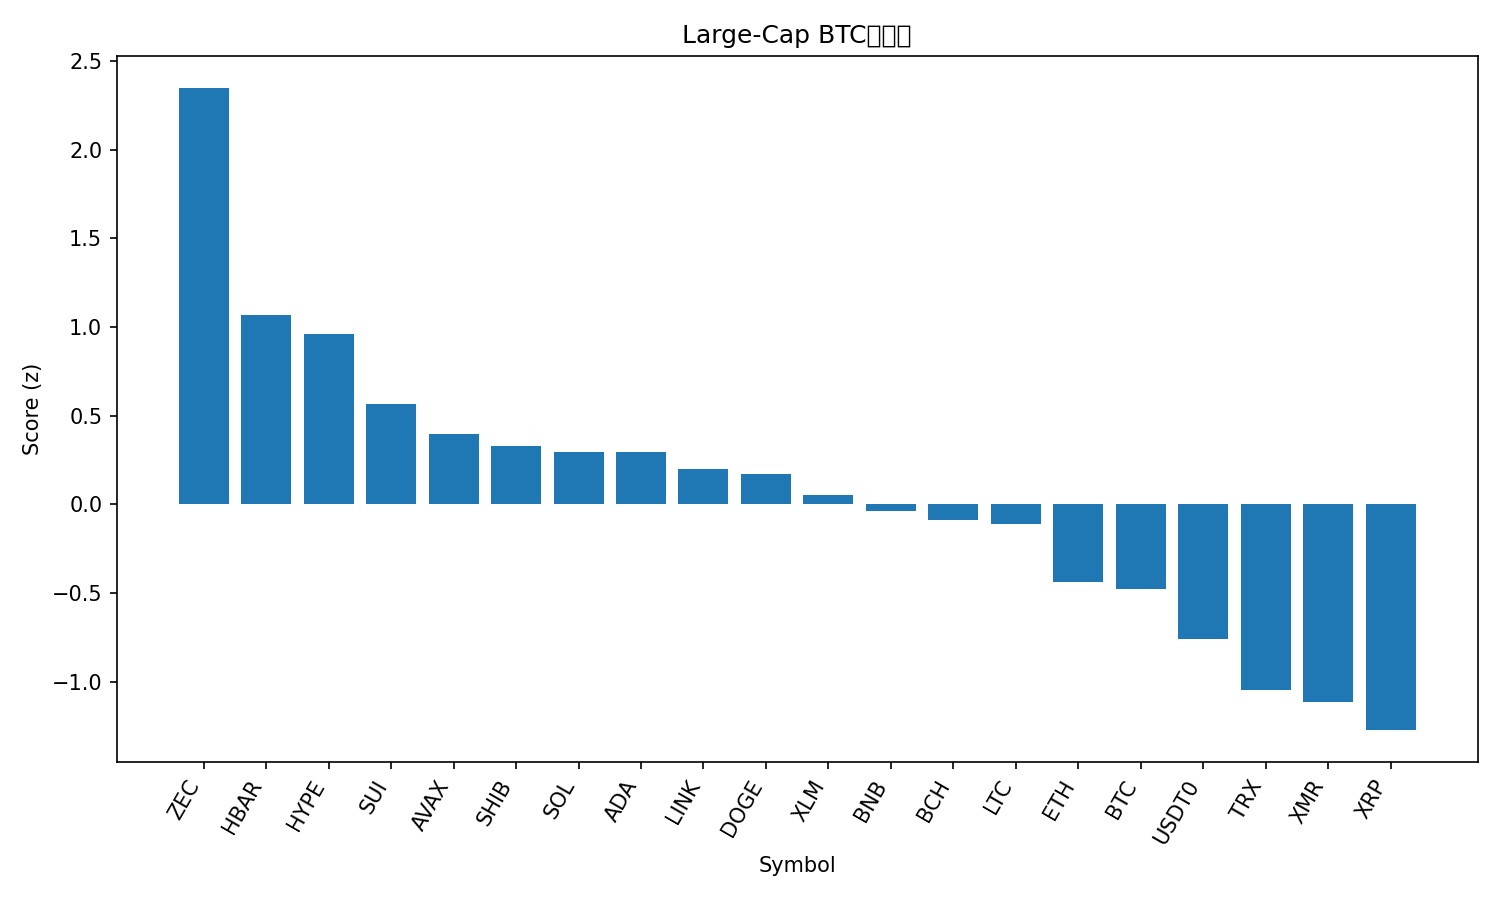

The file beside this chart, header and first rows:
rank, name, symbol, price_btc, price_usd, pct_1h_btc, pct_24h_btc, pct_7d_btc, market_cap_rank, market_cap_usd, volume_usd, score
1, Zcash, ZEC, 0.003191, 354.9, 0.7852, 15.52, 40.73, 35, 5806348843, 659613211, 2.347
2, Hedera, HBAR, 1.83e-06, 0.203, 0.8823, 5.309, 18, 27, 8637006944, 552549594, 1.067
3, Hyperliquid, HYPE, 0.0004381, 48.72, 0.5622, 5.413, 31.33, 16, 13156012601, 739717435, 0.9609
4, Sui, SUI, 2.322e-05, 2.58, 0.6447, 4.427, 3.393, 22, 9365050919, 1048416319, 0.5664
5, Avalanche, AVAX, 0.000181, 20.13, 0.3817, 5.31, 1.68, 28, 8582928695, 514990330, 0.3957
6, Shiba Inu, SHIB, 9.3709e-11, 1.042e-05, 0.3358, 4.962, 2.569, 33, 6138604688, 196099426, 0.3285
7, Solana, SOL, 0.001756, 195.3, 0.5502, 2.346, 5.192, 6, 107172393643, 8364324452, 0.2971
8, Cardano, ADA, 5.9e-06, 0.6559, 0.511, 3.211, 1.585, 11, 23985856610, 1539886437, 0.2939
9, Chainlink, LINK, 0.0001657, 18.43, 0.09467, 5.645, 3.723, 17, 12847410510, 1031926531, 0.1967
10, Dogecoin, DOGE, 1.76e-06, 0.1959, 0.4505, 2.743, -0.1639, 9, 29683023001, 2681410720, 0.1684
11, Stellar, XLM, 2.9e-06, 0.3221, 0.2834, 2.999, 0.8326, 20, 10322482748, 461819865, 0.05255
12, BNB, BNB, 0.01002, 1115, 0.1674, 3.093, 1.06, 5, 153646817744, 3588409465, -0.03559
13, Bitcoin Cash, BCH, 0.005043, 560.8, 0.04508, 1.93, 15.11, 18, 11188038012, 494514307, -0.08922
14, Litecoin, LTC, 0.000893, 99.33, -0.04221, 4.029, 2.634, 30, 7595211642, 1048052068, -0.1119
15, Ethereum, ETH, 0.03536, 3933, 0.03125, 0.1044, 0.3565, 2, 474902679983, 36748228637, -0.4407
16, Bitcoin, BTC, 1.0, 111199, 0.0, 0.0, 0.0, 1, 2218200182046, 68542775689, -0.4766
17, USDT0, USDT0, 8.99e-06, 1.0, -0.3607, 1.289, -2.808, 31, 6816571856, 407176298, -0.7619
18, TRON, TRX, 2.66e-06, 0.2959, -0.584, 1.476, -10.36, 10, 28013889083, 876961145, -1.044
19, Monero, XMR, 0.003068, 341.2, -1.097, 3.065, 7.14, 32, 6296363607, 159629718, -1.117
20, XRP, XRP, 2.333e-05, 2.6, -1.038, 1.119, 6.14, 4, 155766045363, 4948713642, -1.273
21, Figure Heloc, FIGR_HELOC, 8.98e-06, 0.9991, -0.679, -1.815, -3.286, 15, 13324040297, 32268258, -1.384
